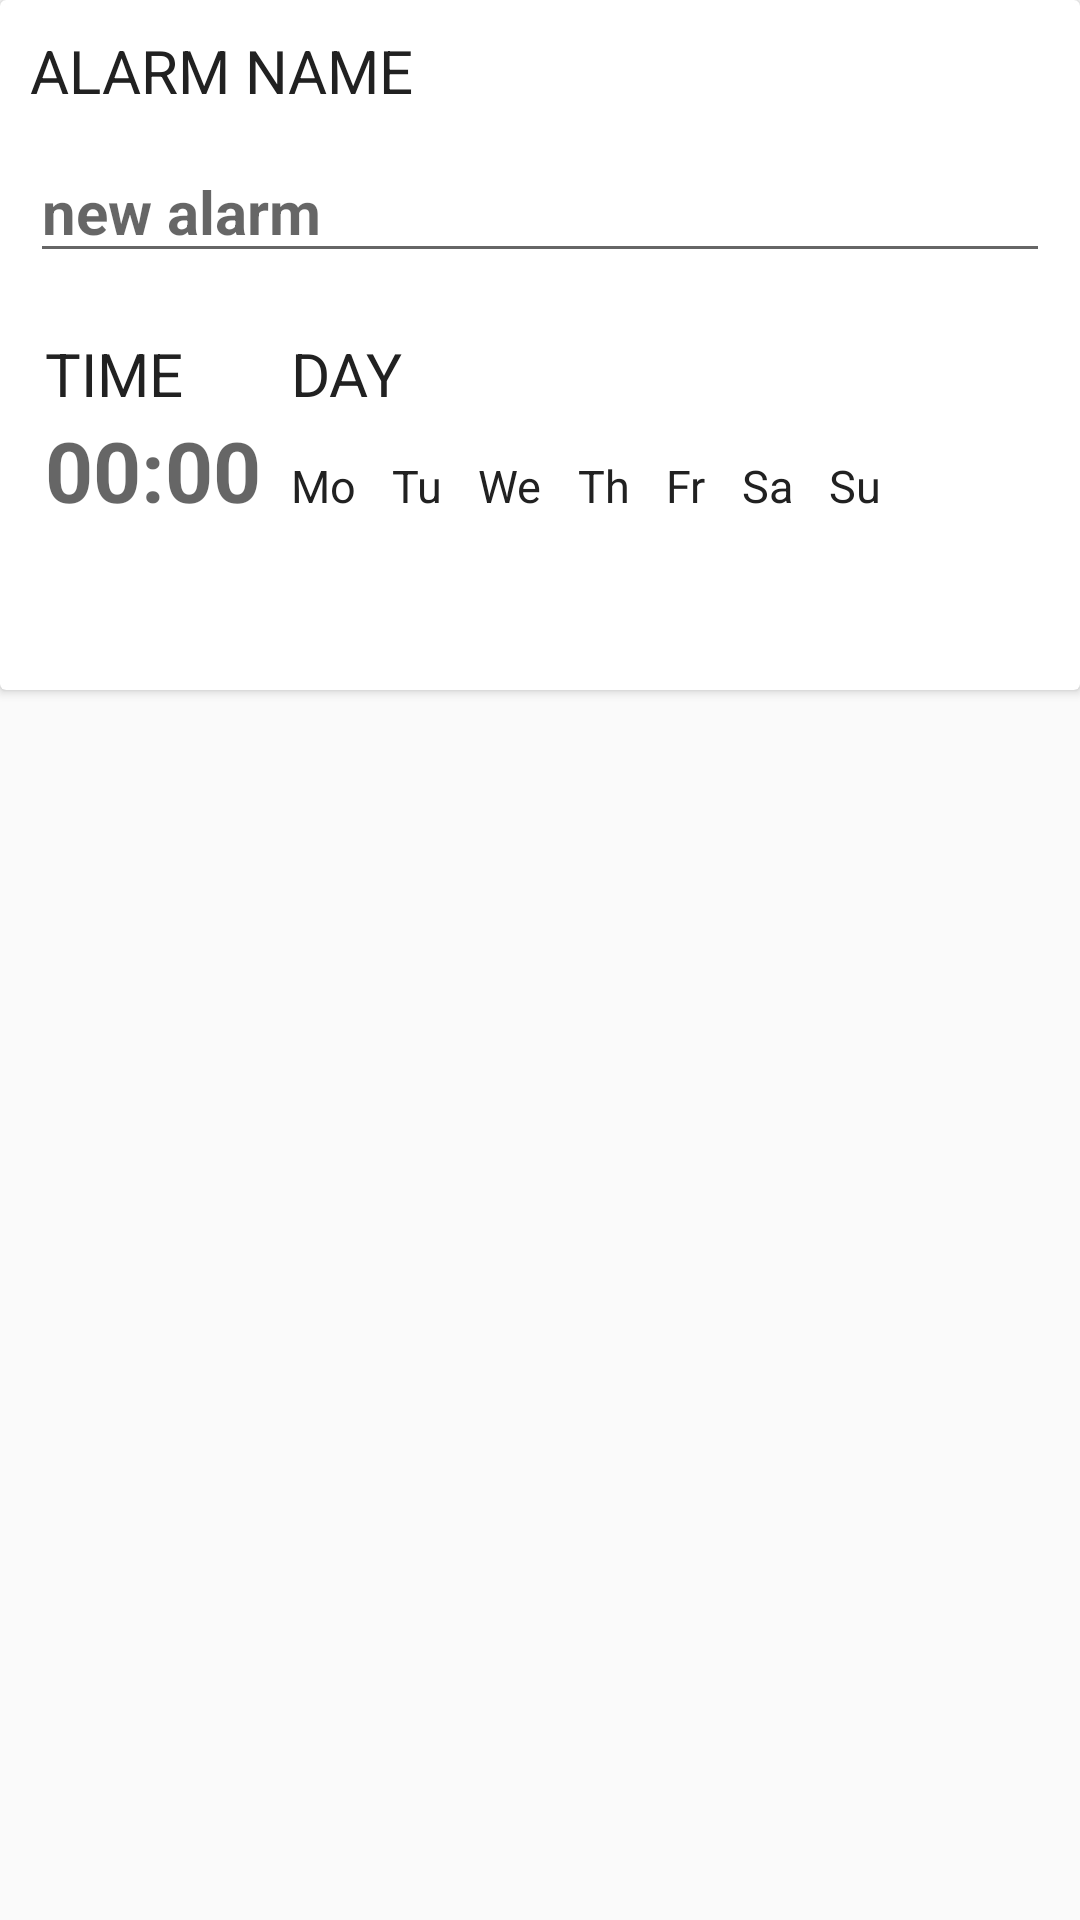

Produce the Android XML layout that renders to this screen, including the resource entries it uses.
<!-- AndroidManifest.xml: application theme AppBaseTheme -->
<!-- res/layout/new_alarm_fragment.xml -->
<?xml version="1.0" encoding="utf-8"?>
<LinearLayout xmlns:android="http://schemas.android.com/apk/res/android"
              android:orientation="vertical"
              android:layout_width="match_parent"
              android:layout_height="match_parent">

    <android.support.v7.widget.CardView
        android:layout_width="wrap_content"
        android:layout_height="wrap_content">

        <RelativeLayout
            android:layout_width="wrap_content"
            android:layout_height="230dp">

        <TextView
            android:id="@+id/alarm_label"
            android:layout_width="match_parent"
            android:layout_height="wrap_content"
            android:text="ALARM NAME"
            android:textColor="@color/topSectionTextColor"
            style="@style/cardView_topSectionText"
            android:padding="10dp"/>

            <EditText
                android:id="@+id/alarm_edit_name"
                android:layout_width="match_parent"
                android:layout_height="wrap_content"
                android:hint="new alarm"
                android:singleLine="true"
                android:textColor="@color/secondSectionTextColor"
                android:layout_marginLeft="10dp"
                android:layout_below="@id/alarm_label"
                android:layout_marginRight="10dp"
                style="@style/cardView_secondSectionText"/>

            <TextView
                android:id="@+id/time_label"
                android:layout_width="wrap_content"
                android:layout_height="wrap_content"
                android:text="TIME"
                android:textColor="@color/topSectionTextColor"
                android:layout_marginLeft="15dp"
                android:layout_marginTop="20dp"
                android:layout_below="@id/alarm_edit_name"
                style="@style/cardView_topSectionText"/>

            <TextView
                android:id="@+id/day_label"
                android:layout_width="wrap_content"
                android:layout_height="wrap_content"
                android:text="DAY"
                android:textColor="@color/topSectionTextColor"
                android:layout_toRightOf="@id/time_label"
                android:layout_below="@+id/alarm_edit_name"
                android:layout_marginTop="20dp"
                android:layout_alignStart="@id/day_mon"
                android:layout_alignLeft="@id/day_mon"
                style="@style/cardView_topSectionText"/>

            <TextView
                android:id="@+id/time_edit"
                android:layout_width="wrap_content"
                android:layout_height="wrap_content"
                android:hint="00:00"
                android:layout_below="@id/time_label"
                android:layout_marginLeft="15dp"
                android:textColor="@color/topSectionTextColor"
                android:textStyle="bold"
                android:textSize="28dp"
                style="@style/cardView_secondSectionText"/>

            <TextView
                android:id="@+id/day_mon"
                android:layout_width="wrap_content"
                android:layout_height="wrap_content"
                android:layout_toRightOf="@id/time_edit"
                android:text="Mo"
                android:textColor="@color/topSectionTextColor"
                android:layout_alignBaseline="@id/time_edit"
                android:textSize="15dp"
                android:layout_marginLeft="10dp"
                android:clickable="true"/>

            <ImageView
                android:id="@+id/day_mon_selected"
                android:layout_width="wrap_content"
                android:layout_height="wrap_content"
                android:src="@drawable/circle_shape"
                android:visibility="gone"
                android:layout_alignLeft="@id/day_mon"
                android:layout_alignStart="@id/day_mon"
                android:layout_alignBottom="@id/day_mon"
                android:layout_toLeftOf="@id/day_tu"
                android:layout_toStartOf="@id/day_tu" />

            <TextView
                android:id="@+id/day_tu"
                android:layout_width="wrap_content"
                android:layout_height="wrap_content"
                android:layout_toRightOf="@id/day_mon"
                android:text="Tu"
                android:textColor="@color/topSectionTextColor"
                android:layout_alignBaseline="@id/time_edit"
                android:textSize="15dp"
                android:layout_marginLeft="12dp"/>

            <ImageView
                android:id="@+id/day_tu_selected"
                android:layout_width="wrap_content"
                android:layout_height="wrap_content"
                android:src="@drawable/circle_shape"
                android:layout_alignLeft="@id/day_tu"
                android:layout_alignStart="@id/day_tu"
                android:layout_alignBottom="@id/day_tu"
                android:layout_toLeftOf="@id/day_we"
                android:layout_toStartOf="@id/day_we"
                android:visibility="gone"/>

            <TextView
                android:id="@+id/day_we"
                android:layout_width="wrap_content"
                android:layout_height="wrap_content"
                android:layout_toRightOf="@id/day_tu"
                android:text="We"
                android:textColor="@color/topSectionTextColor"
                android:layout_alignBaseline="@id/time_edit"
                android:textSize="15dp"
                android:layout_marginLeft="12dp"/>

            <ImageView
                android:id="@+id/day_we_selected"
                android:layout_width="wrap_content"
                android:layout_height="wrap_content"
                android:src="@drawable/circle_shape"
                android:layout_alignLeft="@id/day_we"
                android:layout_alignStart="@id/day_we"
                android:layout_alignBottom="@id/day_we"
                android:layout_toLeftOf="@id/day_th"
                android:layout_toStartOf="@id/day_th"
                android:visibility="gone"/>

            <TextView
                android:id="@+id/day_th"
                android:layout_width="wrap_content"
                android:layout_height="wrap_content"
                android:layout_toRightOf="@id/day_we"
                android:text="Th"
                android:textColor="@color/topSectionTextColor"
                android:layout_alignBaseline="@id/time_edit"
                android:textSize="15dp"
                android:layout_marginLeft="12dp"/>

            <ImageView
                android:id="@+id/day_th_selected"
                android:layout_width="wrap_content"
                android:layout_height="wrap_content"
                android:src="@drawable/circle_shape"
                android:layout_alignLeft="@id/day_th"
                android:layout_alignStart="@id/day_th"
                android:layout_alignBottom="@id/day_th"
                android:layout_toLeftOf="@id/day_fr"
                android:layout_toStartOf="@id/day_fr"
                android:visibility="gone"/>

            <TextView
                android:id="@+id/day_fr"
                android:layout_width="wrap_content"
                android:layout_height="wrap_content"
                android:layout_toRightOf="@id/day_th"
                android:text="Fr"
                android:textColor="@color/topSectionTextColor"
                android:layout_alignBaseline="@id/time_edit"
                android:textSize="15dp"
                android:layout_marginLeft="12dp"/>

            <ImageView
                android:id="@+id/day_fr_selected"
                android:layout_width="wrap_content"
                android:layout_height="wrap_content"
                android:src="@drawable/circle_shape"
                android:layout_alignLeft="@id/day_fr"
                android:layout_alignStart="@id/day_fr"
                android:layout_alignBottom="@id/day_fr"
                android:layout_toLeftOf="@id/day_sa"
                android:layout_toStartOf="@id/day_sa"
                android:visibility="gone"/>

            <TextView
                android:id="@+id/day_sa"
                android:layout_width="wrap_content"
                android:layout_height="wrap_content"
                android:layout_toRightOf="@id/day_fr"
                android:text="Sa"
                android:textColor="@color/topSectionTextColor"
                android:layout_alignBaseline="@id/time_edit"
                android:textSize="15dp"
                android:layout_marginLeft="12dp"/>

            <ImageView
                android:id="@+id/day_sa_selected"
                android:layout_width="wrap_content"
                android:layout_height="wrap_content"
                android:src="@drawable/circle_shape"
                android:layout_alignLeft="@id/day_sa"
                android:layout_alignStart="@id/day_sa"
                android:layout_alignBottom="@id/day_sa"
                android:layout_toLeftOf="@id/day_su"
                android:layout_toStartOf="@id/day_su"
                android:visibility="gone"/>

            <TextView
                android:id="@+id/day_su"
                android:layout_width="wrap_content"
                android:layout_height="wrap_content"
                android:layout_toRightOf="@id/day_sa"
                android:text="Su"
                android:textColor="@color/topSectionTextColor"
                android:layout_alignBaseline="@id/time_edit"
                android:textSize="15dp"
                android:layout_marginLeft="12dp"/>

            <ImageView
                android:id="@+id/day_su_selected"
                android:layout_width="wrap_content"
                android:layout_height="wrap_content"
                android:src="@drawable/circle_shape"
                android:layout_alignLeft="@id/day_su"
                android:layout_alignStart="@id/day_su"
                android:layout_alignBottom="@id/day_su"
                android:visibility="gone"/>





        </RelativeLayout>

    </android.support.v7.widget.CardView>

</LinearLayout>
<!-- resources referenced by this layout -->
<resources>
  <color name="secondSectionTextColor">#727272</color>
  <color name="topSectionTextColor">#212121</color>
  <!-- drawable circle_shape (drawable) -->
  <?xml version="1.0" encoding="utf-8"?>
  <shape
      xmlns:android="http://schemas.android.com/apk/res/android"
      android:shape="oval">
  
      <solid
          android:color="@color/accent_material_light"/>
  
      <size
          android:width="20dp"
          android:height="20dp"/>
  
  </shape>
  <style name="cardView_secondSectionText">
          <item name="android:textColor">@color/topSectionTextColor</item>
          <item name="android:textStyle">bold</item>
          <item name="android:textSize">20dp</item>
      </style>
  <style name="cardView_topSectionText">
          <item name="android:textColor">@color/topSectionTextColor</item>
          <item name="android:textStyle">normal</item>
          <item name="android:textSize">20dp</item>
  
  
      </style>
  <style name="AppBaseTheme" parent="Theme.AppCompat.Light">
          
          <item name="colorPrimary">@color/PrimaryColor</item>
  
      </style>
  <color name="accent_material_light">#FFC107</color>
  <color name="PrimaryColor">#00BCD4</color>
</resources>
